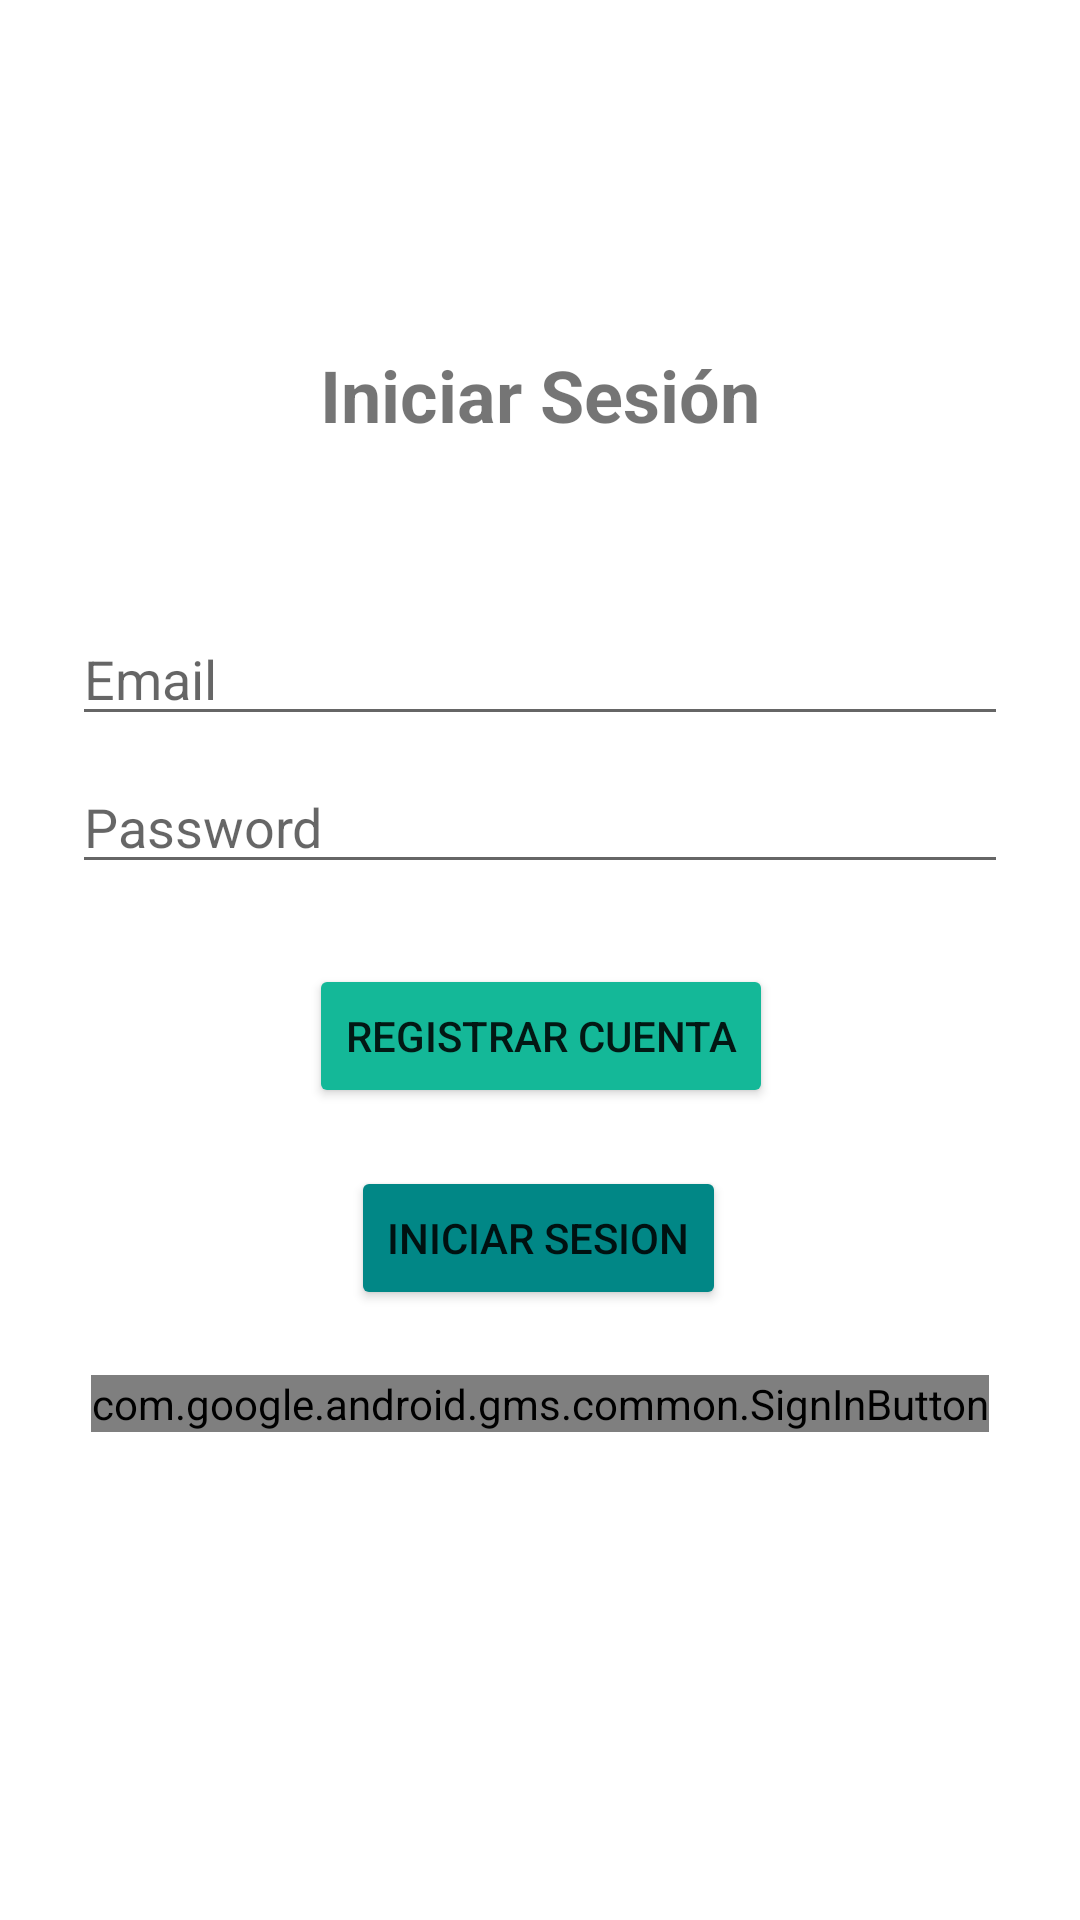

Produce the Android XML layout that renders to this screen, including the resource entries it uses.
<!-- AndroidManifest.xml: application theme Theme.RK_Acm_Inmobiliaria -->
<!-- res/layout/fragment_login.xml -->
<?xml version="1.0" encoding="utf-8"?>
<androidx.constraintlayout.widget.ConstraintLayout xmlns:android="http://schemas.android.com/apk/res/android"
    xmlns:app="http://schemas.android.com/apk/res-auto"
    xmlns:tools="http://schemas.android.com/tools"
    android:layout_width="match_parent"
    android:layout_height="match_parent"
    android:paddingLeft="@dimen/fragment_horizontal_margin"
    android:paddingTop="@dimen/fragment_vertical_margin"
    android:paddingRight="@dimen/fragment_horizontal_margin"
    android:paddingBottom="@dimen/fragment_vertical_margin"
    tools:context=".ui.login.SigninFragment">

    <ImageView
        android:id="@+id/ivLogotipo"
        android:layout_width="200dp"
        android:layout_height="100dp"
        app:layout_constraintEnd_toEndOf="parent"
        app:layout_constraintStart_toStartOf="parent"
        app:layout_constraintTop_toTopOf="parent" />

    <TextView
        android:layout_width="match_parent"
        android:layout_height="wrap_content"
        android:text="Iniciar Sesión"
        android:textAlignment="center"
        android:textSize="24dp"
        android:textStyle="bold"
        app:layout_constraintBottom_toBottomOf="parent"
        app:layout_constraintEnd_toEndOf="parent"
        app:layout_constraintStart_toStartOf="parent"
        app:layout_constraintTop_toTopOf="parent"
        app:layout_constraintVertical_bias="0.19" />

    <EditText
        android:id="@+id/email"
        android:layout_width="0dp"
        android:layout_height="wrap_content"
        android:layout_marginStart="24dp"
        android:layout_marginTop="204dp"
        android:layout_marginEnd="24dp"
        android:hint="@string/prompt_email"
        android:inputType="textEmailAddress"
        android:selectAllOnFocus="true"
        app:layout_constraintEnd_toEndOf="parent"
        app:layout_constraintStart_toStartOf="parent"
        app:layout_constraintTop_toTopOf="parent" />

    <EditText
        android:id="@+id/password"
        android:layout_width="0dp"
        android:layout_height="wrap_content"
        android:layout_marginStart="24dp"
        android:layout_marginTop="8dp"
        android:layout_marginEnd="24dp"
        android:hint="@string/prompt_password"
        android:imeActionLabel="@string/action_sign_in_short"
        android:imeOptions="actionDone"
        android:inputType="textPassword"
        android:selectAllOnFocus="true"
        app:layout_constraintEnd_toEndOf="parent"
        app:layout_constraintStart_toStartOf="parent"
        app:layout_constraintTop_toBottomOf="@+id/email" />

    <Button
        android:id="@+id/login"
        android:layout_width="wrap_content"
        android:layout_height="wrap_content"
        android:layout_gravity="start"
        android:layout_marginStart="48dp"
        android:layout_marginTop="12dp"
        android:layout_marginEnd="48dp"
        android:layout_marginBottom="64dp"
        android:backgroundTint="@color/teal_700"
        android:enabled="true"
        android:text="@string/action_log_in"
        app:layout_constraintBottom_toBottomOf="parent"
        app:layout_constraintEnd_toEndOf="parent"
        app:layout_constraintHorizontal_bias="0.496"
        app:layout_constraintStart_toStartOf="parent"
        app:layout_constraintTop_toBottomOf="@+id/signin"
        app:layout_constraintVertical_bias="0.051" />

    <Button
        android:id="@+id/signin"
        android:layout_width="wrap_content"
        android:layout_height="wrap_content"
        android:layout_gravity="start"
        android:layout_marginStart="48dp"
        android:layout_marginTop="16dp"
        android:layout_marginEnd="48dp"
        android:layout_marginBottom="64dp"
        android:backgroundTint="@color/teal_200"
        android:enabled="true"
        android:text="@string/action_sign_in"
        app:layout_constraintBottom_toBottomOf="parent"
        app:layout_constraintEnd_toEndOf="parent"
        app:layout_constraintHorizontal_bias="0.503"
        app:layout_constraintStart_toStartOf="parent"
        app:layout_constraintTop_toBottomOf="@+id/password"
        app:layout_constraintVertical_bias="0.049" />

    <com.google.android.gms.common.SignInButton
        android:id="@+id/googleInicio"
        android:layout_width="wrap_content"
        android:layout_height="wrap_content"
        android:layout_marginStart="48dp"
        android:layout_marginTop="12dp"
        android:layout_marginEnd="48dp"
        android:layout_marginBottom="64dp"
        app:layout_constraintBottom_toBottomOf="parent"
        app:layout_constraintEnd_toEndOf="parent"
        app:layout_constraintStart_toStartOf="parent"
        app:layout_constraintTop_toBottomOf="@+id/login"
        app:layout_constraintVertical_bias="0.09" />

    <ProgressBar
        android:layout_width="wrap_content"
        android:layout_height="wrap_content"
        android:layout_gravity="center"
        android:layout_marginStart="32dp"
        android:layout_marginTop="64dp"
        android:layout_marginEnd="32dp"
        android:layout_marginBottom="64dp"
        android:visibility="gone"
        app:layout_constraintBottom_toBottomOf="parent"
        app:layout_constraintEnd_toEndOf="@+id/password"
        app:layout_constraintStart_toStartOf="@+id/password"
        app:layout_constraintTop_toTopOf="parent"
        app:layout_constraintVertical_bias="0.3" />

</androidx.constraintlayout.widget.ConstraintLayout>
<!-- resources referenced by this layout -->
<resources>
  <color name="teal_200">#14b898</color>
  <color name="teal_700">#FF018786</color>
  <string name="action_log_in">Iniciar Sesion</string>
  <string name="action_sign_in">Registrar Cuenta</string>
  <string name="action_sign_in_short">Sign in</string>
  <string name="prompt_email">Email</string>
  <string name="prompt_password">Password</string>
  <style name="Theme.RK_Acm_Inmobiliaria" parent="Theme.MaterialComponents.Light.DarkActionBar">
          
          <item name="colorPrimary">@color/red_dark</item>
          <item name="colorPrimaryVariant">@color/purple_700</item>
          <item name="colorOnPrimary">@color/white</item>
          
          <item name="colorSecondary">@color/black</item>
          <item name="colorSecondaryVariant">@color/black</item>
          <item name="colorOnSecondary">@color/black</item>
          
          <item name="android:statusBarColor">@color/cardview_dark_background</item>
          
      </style>
  <color name="red_dark">#B31B28</color>
  <color name="purple_700">#FF3700B3</color>
  <color name="white">#FFFFFFFF</color>
  <color name="black">#FF000000</color>
</resources>
